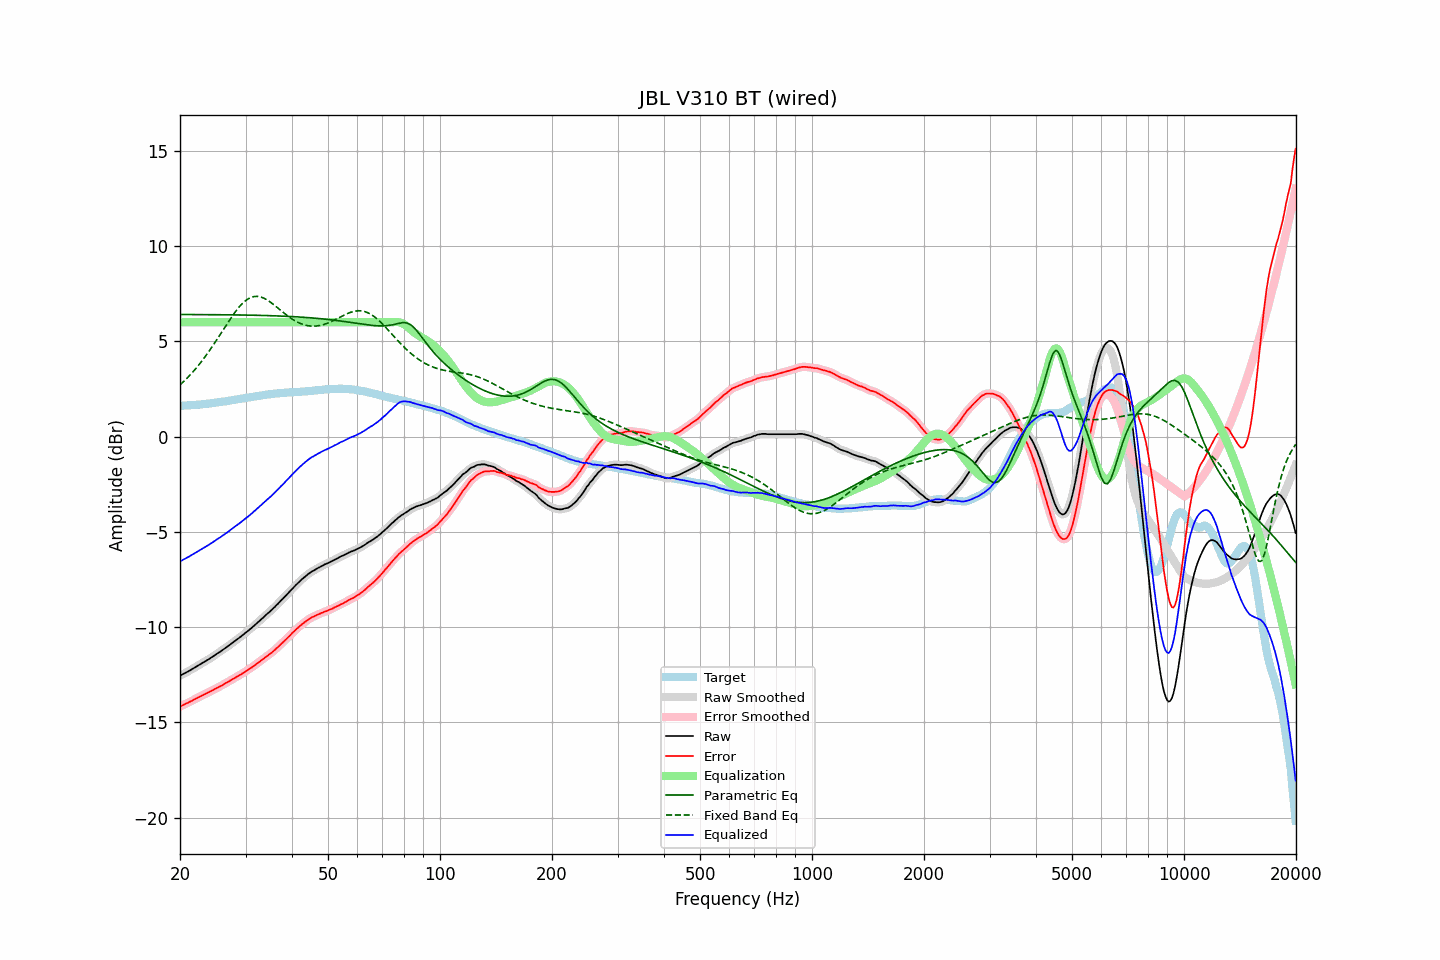

The table this chart was drawn from, first rows:
frequency, raw, error, smoothed, error_smoothed, equalization, parametric_eq, fixed_band_eq, equalized_raw, equalized_smoothed, target
20.00, -12.55, -14.16, -12.55, -14.16, 6.00, 6.41, 2.71, -6.55, -6.55, 1.61
20.20, -12.51, -14.12, -12.50, -14.12, 6.00, 6.41, 2.79, -6.51, -6.50, 1.61
20.40, -12.45, -14.08, -12.46, -14.08, 6.00, 6.41, 2.87, -6.45, -6.46, 1.62
20.61, -12.42, -14.05, -12.41, -14.04, 6.00, 6.41, 2.95, -6.42, -6.41, 1.63
20.81, -12.36, -14.00, -12.37, -14.00, 6.00, 6.41, 3.03, -6.36, -6.37, 1.63
21.02, -12.33, -13.97, -12.32, -13.96, 6.00, 6.41, 3.12, -6.33, -6.32, 1.64
21.23, -12.28, -13.92, -12.27, -13.92, 6.00, 6.41, 3.21, -6.28, -6.27, 1.64
21.44, -12.22, -13.88, -12.23, -13.88, 6.00, 6.41, 3.30, -6.22, -6.23, 1.65
21.66, -12.18, -13.84, -12.18, -13.83, 6.00, 6.41, 3.39, -6.18, -6.18, 1.66
21.87, -12.12, -13.79, -12.12, -13.79, 6.00, 6.41, 3.49, -6.12, -6.12, 1.66
22.09, -12.07, -13.74, -12.08, -13.75, 6.00, 6.40, 3.59, -6.07, -6.08, 1.67
22.31, -12.02, -13.70, -12.02, -13.70, 6.00, 6.40, 3.69, -6.02, -6.02, 1.68
22.54, -11.98, -13.66, -11.98, -13.66, 6.00, 6.40, 3.79, -5.98, -5.98, 1.68
22.76, -11.92, -13.61, -11.93, -13.61, 6.00, 6.40, 3.90, -5.92, -5.93, 1.69
22.99, -11.88, -13.57, -11.88, -13.57, 6.00, 6.40, 4.01, -5.88, -5.88, 1.70
23.22, -11.83, -13.53, -11.83, -13.53, 6.00, 6.40, 4.12, -5.83, -5.83, 1.71
23.45, -11.78, -13.49, -11.78, -13.49, 6.00, 6.40, 4.24, -5.78, -5.78, 1.72
23.69, -11.73, -13.45, -11.72, -13.45, 6.00, 6.40, 4.35, -5.73, -5.72, 1.73
23.92, -11.67, -13.41, -11.67, -13.41, 6.00, 6.40, 4.47, -5.67, -5.67, 1.74
24.16, -11.61, -13.36, -11.62, -13.37, 6.00, 6.40, 4.60, -5.61, -5.62, 1.75
24.40, -11.56, -13.32, -11.56, -13.32, 6.00, 6.40, 4.72, -5.56, -5.56, 1.76
24.65, -11.51, -13.28, -11.50, -13.28, 6.00, 6.40, 4.84, -5.51, -5.50, 1.77
24.89, -11.44, -13.23, -11.45, -13.23, 6.00, 6.40, 4.97, -5.44, -5.45, 1.78
25.14, -11.39, -13.19, -11.39, -13.19, 6.00, 6.40, 5.10, -5.39, -5.39, 1.79
25.39, -11.33, -13.14, -11.34, -13.14, 6.00, 6.40, 5.23, -5.33, -5.34, 1.80
25.65, -11.29, -13.10, -11.28, -13.10, 6.00, 6.40, 5.36, -5.29, -5.28, 1.81
25.91, -11.23, -13.06, -11.23, -13.05, 6.00, 6.40, 5.49, -5.23, -5.23, 1.83
26.16, -11.16, -13.01, -11.17, -13.01, 6.00, 6.39, 5.63, -5.16, -5.17, 1.84
26.43, -11.11, -12.96, -11.11, -12.96, 6.00, 6.39, 5.76, -5.11, -5.11, 1.85
26.69, -11.05, -12.90, -11.05, -12.91, 6.00, 6.39, 5.89, -5.05, -5.05, 1.86
26.96, -10.99, -12.86, -10.99, -12.86, 6.00, 6.39, 6.02, -4.99, -4.99, 1.88
27.23, -10.93, -12.81, -10.92, -12.81, 6.00, 6.39, 6.14, -4.93, -4.92, 1.89
27.50, -10.86, -12.76, -10.86, -12.76, 6.00, 6.39, 6.27, -4.86, -4.86, 1.91
27.77, -10.79, -12.71, -10.80, -12.71, 6.00, 6.39, 6.39, -4.79, -4.80, 1.92
28.05, -10.74, -12.67, -10.73, -12.67, 6.00, 6.39, 6.51, -4.74, -4.73, 1.94
28.33, -10.67, -12.62, -10.67, -12.62, 6.00, 6.39, 6.62, -4.67, -4.67, 1.94
28.62, -10.61, -12.57, -10.61, -12.57, 6.00, 6.39, 6.72, -4.61, -4.61, 1.96
28.90, -10.55, -12.52, -10.55, -12.52, 6.00, 6.38, 6.82, -4.55, -4.55, 1.97
29.19, -10.49, -12.48, -10.48, -12.47, 6.00, 6.38, 6.92, -4.49, -4.48, 1.99
29.48, -10.41, -12.41, -10.41, -12.42, 6.00, 6.38, 7.00, -4.41, -4.41, 2.00
29.78, -10.35, -12.36, -10.35, -12.36, 6.00, 6.38, 7.08, -4.35, -4.35, 2.02
30.08, -10.28, -12.30, -10.28, -12.31, 6.00, 6.38, 7.15, -4.28, -4.28, 2.03
30.38, -10.22, -12.26, -10.21, -12.26, 6.00, 6.38, 7.21, -4.22, -4.21, 2.05
30.68, -10.15, -12.20, -10.15, -12.20, 6.00, 6.38, 7.26, -4.15, -4.15, 2.05
30.99, -10.08, -12.15, -10.08, -12.15, 6.00, 6.37, 7.30, -4.08, -4.08, 2.07
31.30, -10.01, -12.09, -10.00, -12.09, 6.00, 6.37, 7.33, -4.01, -4.00, 2.08
31.61, -9.93, -12.03, -9.93, -12.03, 6.00, 6.37, 7.35, -3.93, -3.93, 2.10
31.93, -9.86, -11.97, -9.85, -11.96, 6.00, 6.37, 7.36, -3.86, -3.85, 2.11
32.24, -9.77, -11.90, -9.78, -11.90, 6.00, 6.37, 7.36, -3.77, -3.78, 2.13
32.57, -9.71, -11.84, -9.70, -11.84, 6.00, 6.36, 7.35, -3.71, -3.70, 2.14
32.89, -9.62, -11.78, -9.63, -11.78, 6.00, 6.36, 7.33, -3.62, -3.63, 2.15
33.22, -9.55, -11.72, -9.55, -11.72, 6.00, 6.36, 7.30, -3.55, -3.55, 2.16
33.55, -9.47, -11.66, -9.47, -11.65, 6.00, 6.36, 7.27, -3.47, -3.47, 2.18
33.89, -9.40, -11.58, -9.40, -11.59, 6.00, 6.36, 7.23, -3.40, -3.40, 2.19
34.23, -9.32, -11.52, -9.32, -11.52, 6.00, 6.35, 7.18, -3.32, -3.32, 2.21
34.57, -9.25, -11.46, -9.25, -11.46, 6.00, 6.35, 7.13, -3.25, -3.25, 2.22
34.92, -9.18, -11.40, -9.17, -11.40, 6.00, 6.35, 7.07, -3.18, -3.17, 2.22
35.27, -9.10, -11.34, -9.10, -11.33, 6.00, 6.34, 7.01, -3.10, -3.10, 2.24
35.62, -9.02, -11.26, -9.02, -11.26, 6.00, 6.34, 6.94, -3.02, -3.02, 2.25
35.97, -8.93, -11.19, -8.93, -11.19, 6.00, 6.34, 6.88, -2.93, -2.93, 2.26
... 635 more rows
